Run: headless pygame with SDL's dummy video driver; simulated clock (each Clock.tick advances the game by its frame time, no real sleeping); random seed 0; keys injected as events and as key.get_pressed() state; no mouse input.
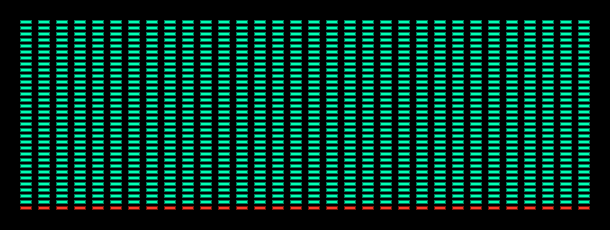
Frame 1 of 4 · flips 1–60 · no input
Frame 2 of 4 · flips 61–180 · tapped SPACE, RETURN · held RIGHT (→), D · screen unchanged from frame 1, image omitted
Frame 3 of 4 · flips 181–300 · held DOWN (↓), S · screen unchanged from frame 2, image omitted
Frame 4 of 4 · flips 301–420 · held LEFT (←), A, UP (↑), W · screen unchanged from frame 3, image omitted

The pygame program that drew these frames:

import pygame, random
pygame.init()

w, h = 32, 32
margin_x, margin_y = 6, 2
led_w, led_h = 12, 4
padding_x, padding_y = 20, 20

cell_x, cell_y = led_w + margin_x, led_h + margin_y
total_w = w * cell_x - margin_x + 2 * padding_x
total_h = h * cell_y - margin_y + 2 * padding_y
screen = pygame.display.set_mode((total_w, total_h))
clock = pygame.time.Clock()

# VFD color palette
core = (0, 255, 180)
edge = (0, 120, 90)
core_red = (255, 60, 40)
edge_red = (120, 20, 10)
bg = (5, 10, 10)

fade_surface = pygame.Surface((total_w, total_h), pygame.SRCALPHA)

while True:
    for e in pygame.event.get():
        if e.type == pygame.QUIT:
            exit()

    fade_surface.fill((0, 0, 0, 40))
    screen.blit(fade_surface, (0, 0))

    for y in range(h):
        for x in range(w):
            # last row red, others teal
            if y == h - 1:
                edge_c, core_c = edge_red, core_red
            else:
                edge_c, core_c = edge, core

            X = padding_x + x * cell_x
            Y = padding_y + y * cell_y

            pygame.draw.rect(screen, edge_c, (X, Y, led_w, led_h))
            pygame.draw.rect(screen, core_c, (X + 1, Y + 1, led_w - 2, led_h - 2))

    pygame.display.flip()
    clock.tick(30)
